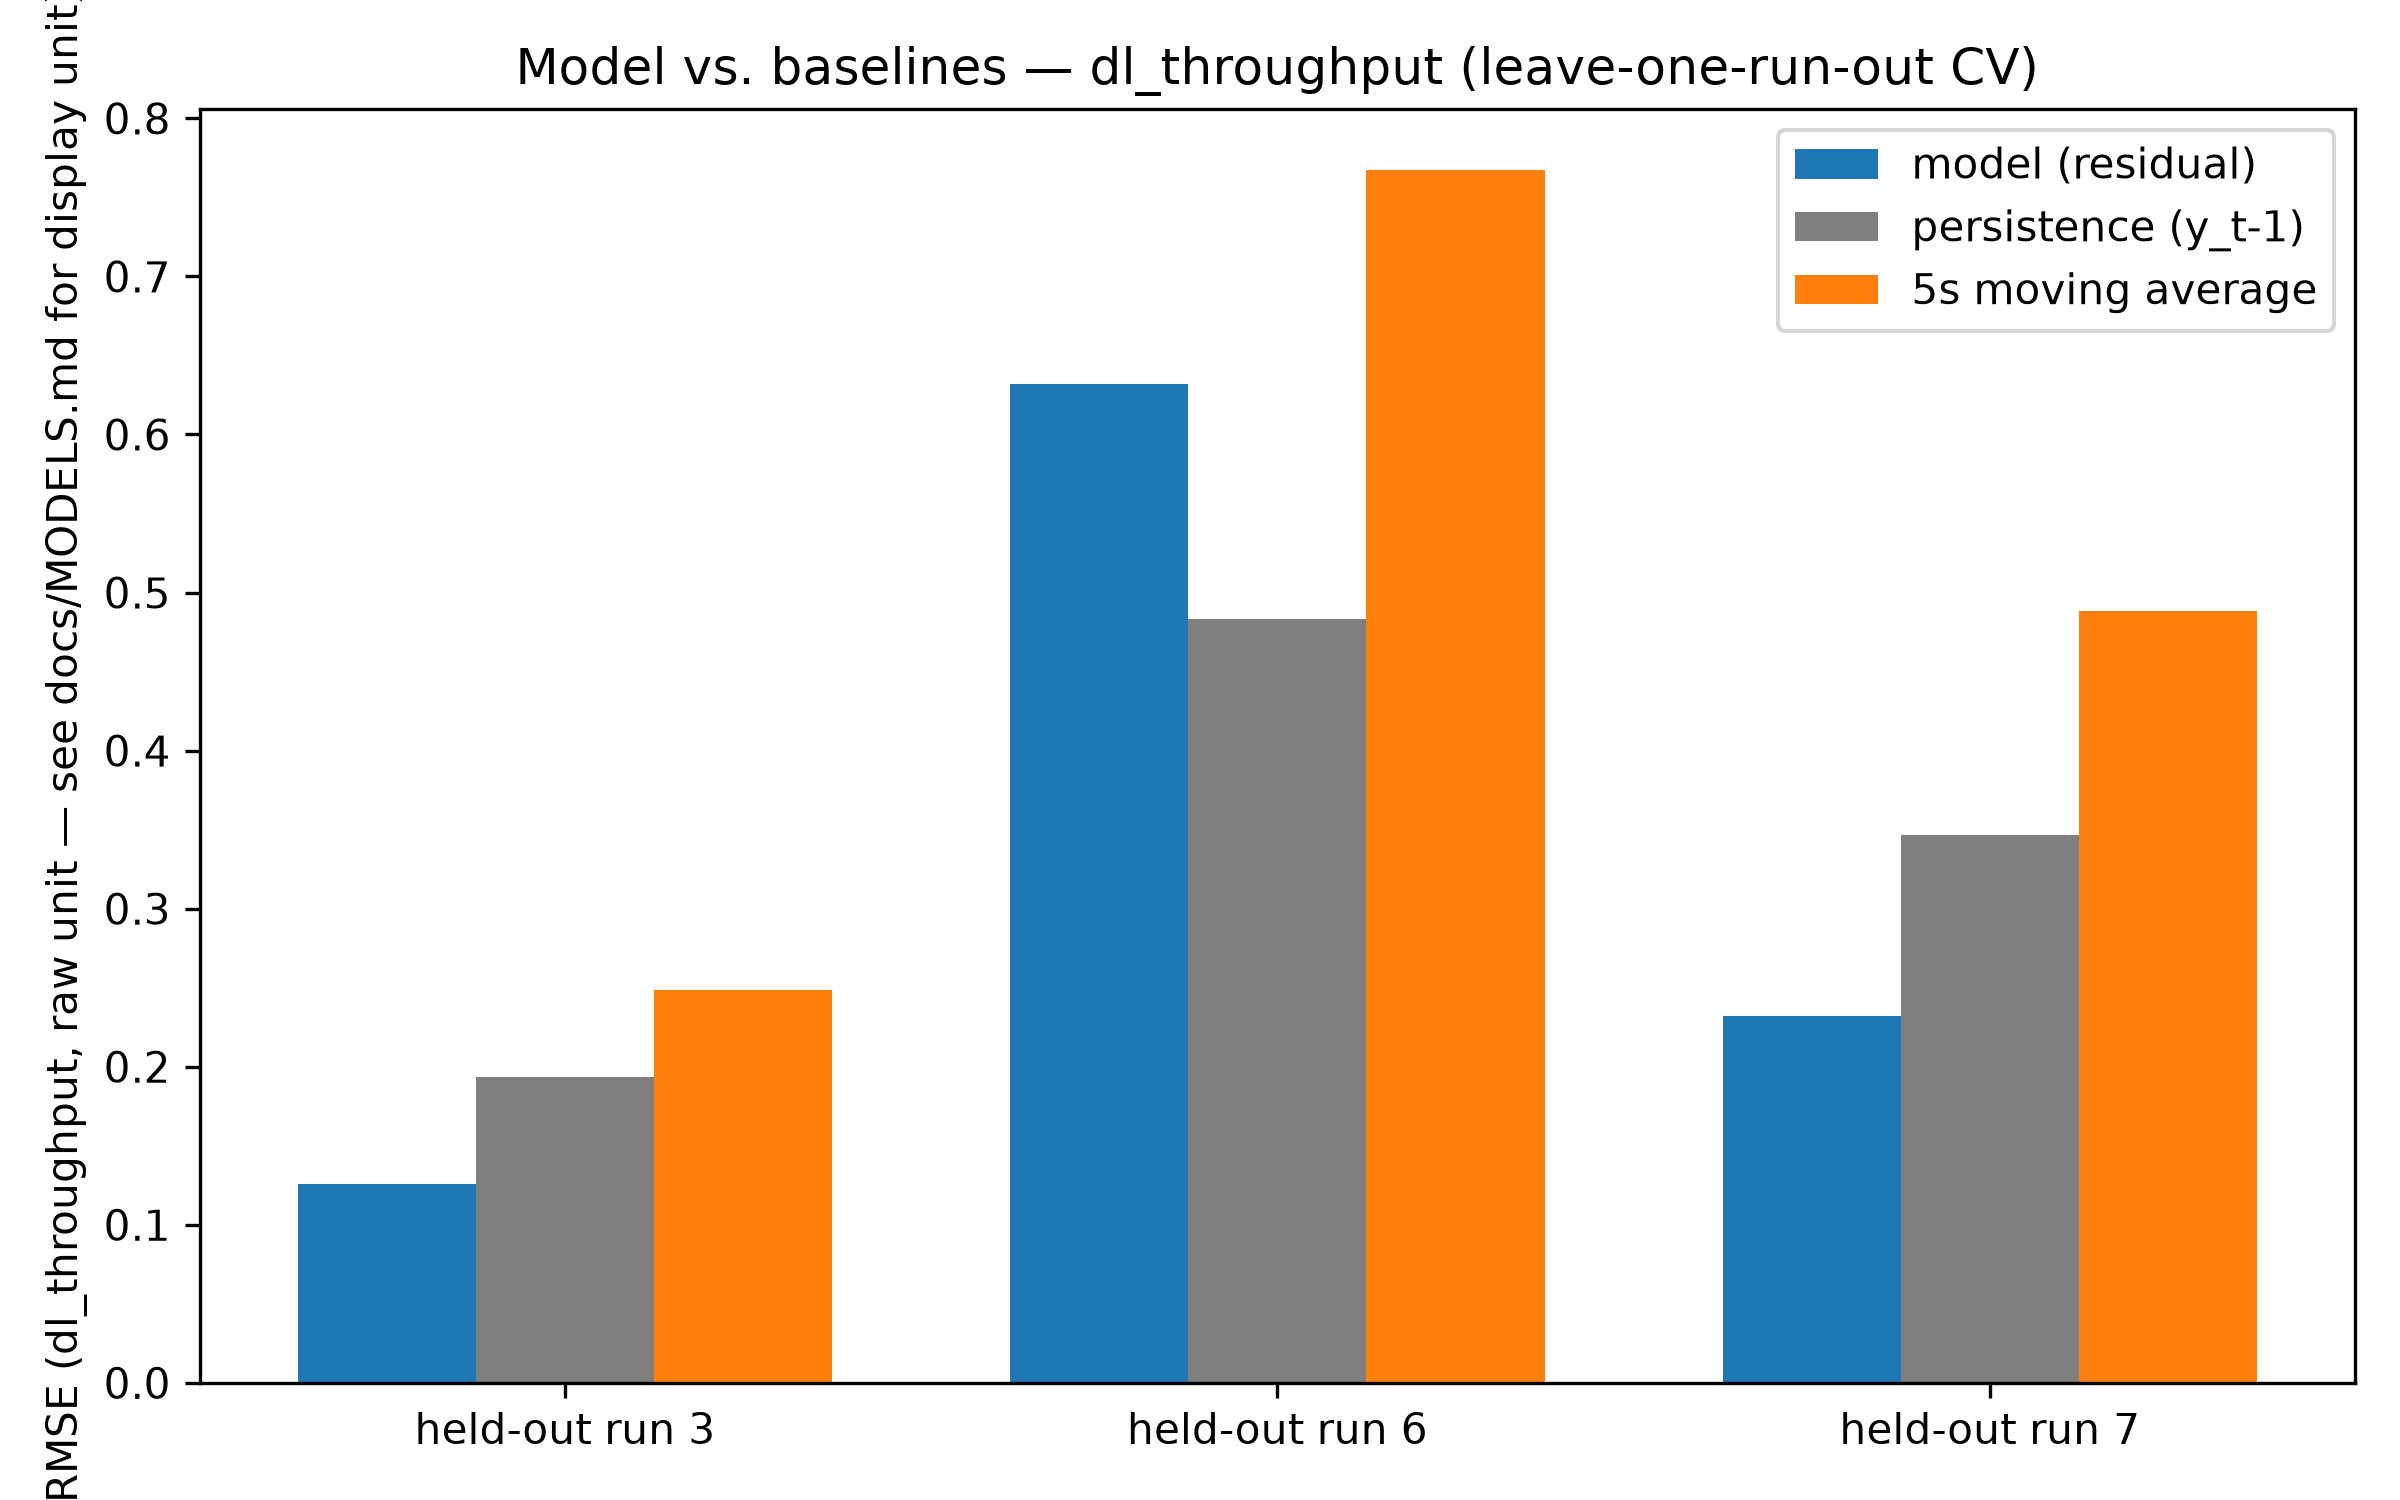

The table this chart was drawn from, first rows:
held_out_run, model_rmse, persistence_rmse, ma5s_rmse
3, 0.1255, 0.1935, 0.2486
6, 0.632, 0.4833, 0.7675
7, 0.2323, 0.3466, 0.4883
